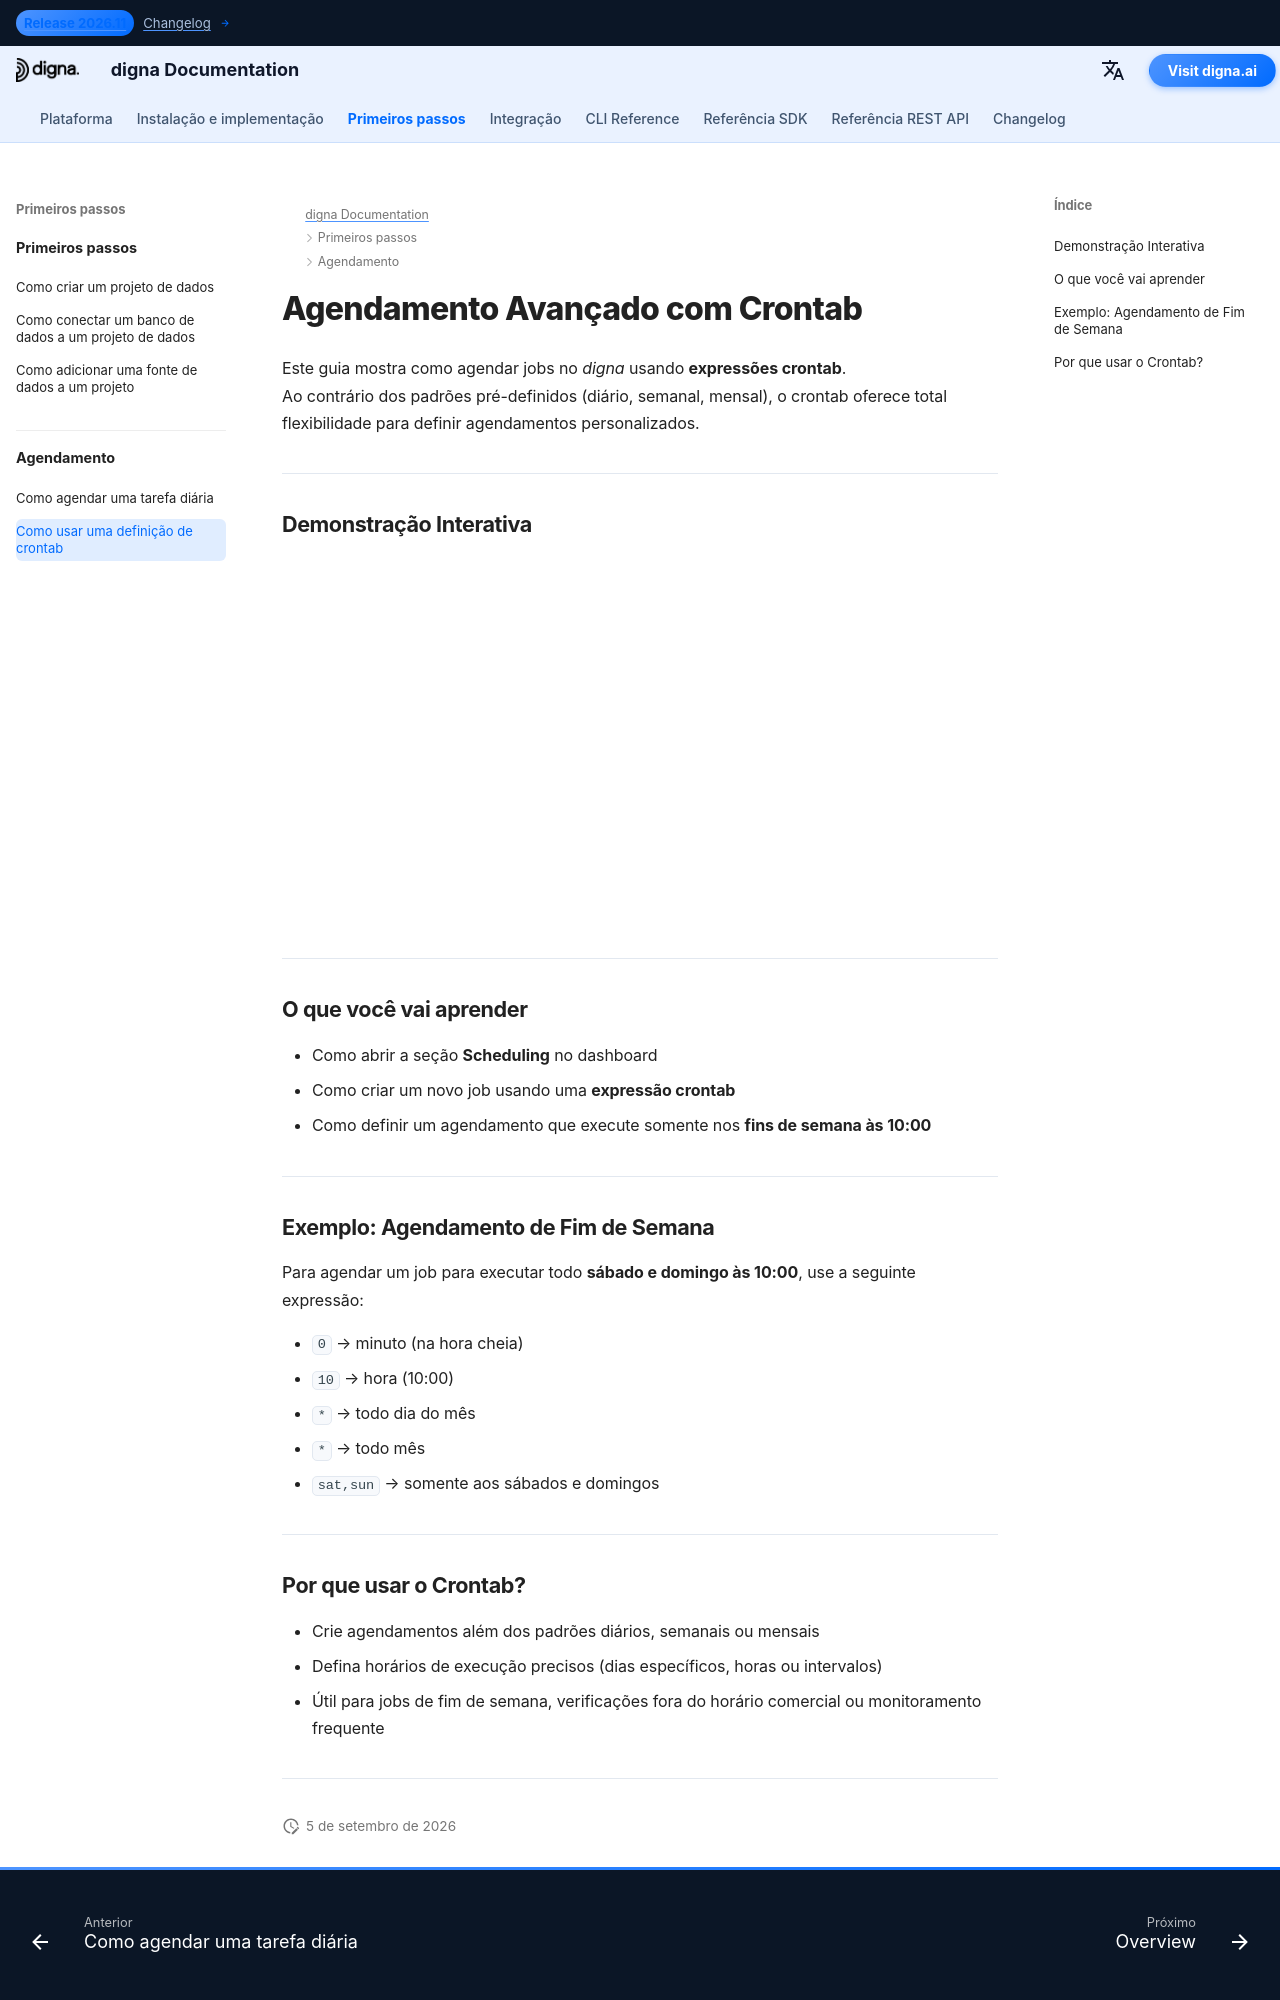

repository: dignaai/digna-docs · page: pt/getting_started/how_to_use_crontab/index.html · generator: mkdocs

---
title: Agendamento Avançado com Crontab
description: Aprenda a agendar um job no digna usando expressões crontab para agendamento avançado.
image: /assets/logo_square.png
---

# Agendamento Avançado com Crontab

Este guia mostra como agendar jobs no *digna* usando **expressões crontab**.  
Ao contrário dos padrões pré-definidos (diário, semanal, mensal), o crontab oferece total flexibilidade para definir agendamentos personalizados.

---

## Demonstração Interativa

<!--ARCADE EMBED START--><div style="position: relative; padding-bottom: calc(45.27777777777778% + 41px); height: 0; width: 100%;"><iframe src="https://demo.arcade.software/KsvddSRGi6uWSOsNhsP7?embed&embed_mobile=tab&embed_desktop=inline&show_copy_link=true" title="Schedule a Data Job with a Custom Run Time" frameborder="0" loading="lazy" webkitallowfullscreen mozallowfullscreen allowfullscreen allow="clipboard-write" style="position: absolute; top: 0; left: 0; width: 100%; height: 100%; color-scheme: light;" ></iframe></div><!--ARCADE EMBED END-->

---

## O que você vai aprender

- Como abrir a seção **Scheduling** no dashboard  
- Como criar um novo job usando uma **expressão crontab**  
- Como definir um agendamento que execute somente nos **fins de semana às 10:00**  

---

## Exemplo: Agendamento de Fim de Semana

Para agendar um job para executar todo **sábado e domingo às 10:00**, use a seguinte expressão:


- `0` → minuto (na hora cheia)  
- `10` → hora (10:00)  
- `*` → todo dia do mês  
- `*` → todo mês  
- `sat,sun` → somente aos sábados e domingos  

---
